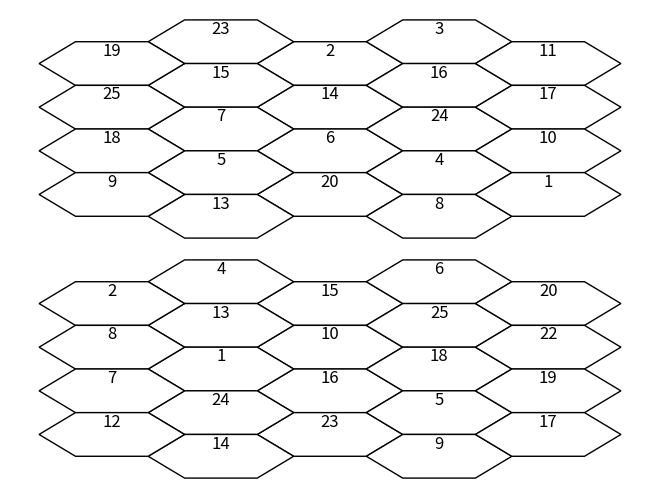
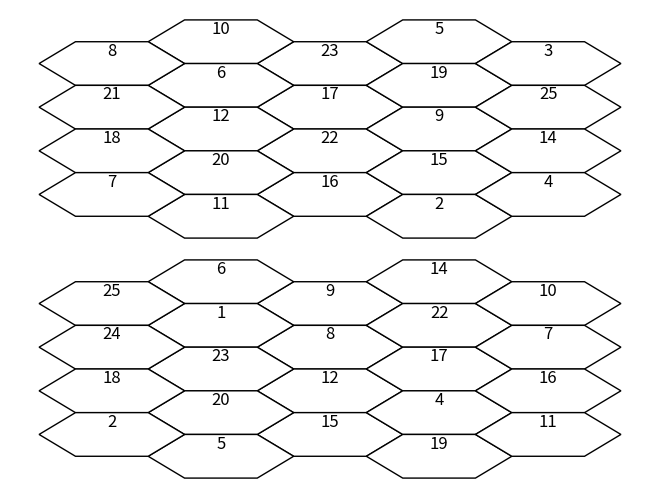
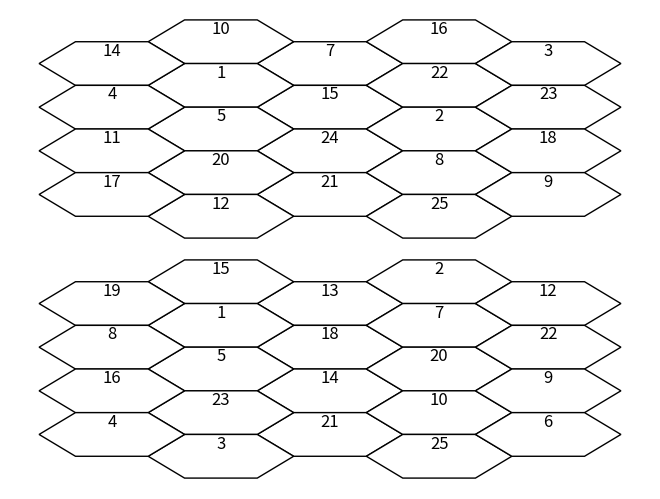
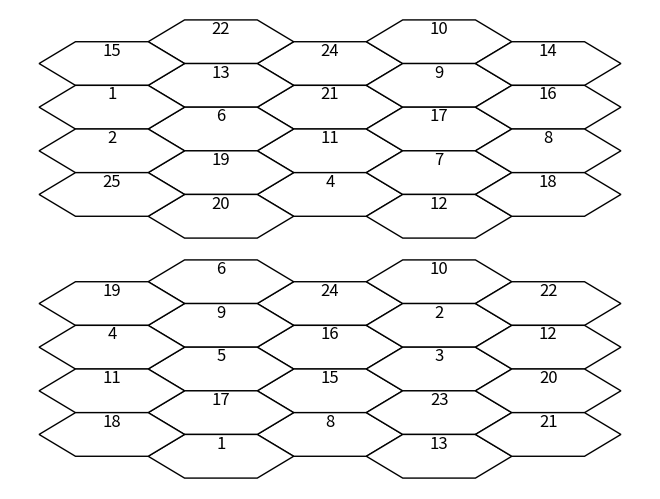

Generate these figures, in order, with matplotlib:

# Imports
#https://stackoverflow.com/questions/46525981/how-to-plot-x-y-z-coordinates-in-the-shape-of-a-hexagonal-grid
import matplotlib
from matplotlib.backends.backend_pdf import PdfPages
import matplotlib.pyplot as plt
from matplotlib.patches import RegularPolygon
matplotlib.use('Agg')  # Use the Agg backend for non-interactive environments
import numpy as np
import random

# Specify coordinates
coord = [

# center line top to bottom
[0, 2, -2],
[0, 1, -1],
[0, 0, 0],
[0, -1, 1],

# line right of center
[1, 2, -3],
[1, 1, -2],
[1, 0, -1],
[1, -1, 0],
[1, -2, 1],

# right most line
[2, 1, -3],
[2, 0, -2],
[2, -1, -1],
[2, -2, 0],

# line left of center
[-1, 3, -2],
[-1, 2, -1],
[-1, 1, 0],
[-1, 0, 1],
[-1, -1, 2],


# left most line
[-2, 3, -1],
[-2, 2, 0],
[-2, 1, 1],
[-2, 0, 2],

]

# Logic functions

# Creates 2 blockbusters plots and saves them to one figure
def create_2_plots():

	num_hex = 22
	num_missing = 3

	randomlist = random.sample(range(1,1+num_hex+num_missing), num_hex)
	labels = list(map(str, randomlist))

	randomlist2 = random.sample(range(1,1+num_hex+num_missing), num_hex)
	labels2 = list(map(str, randomlist2))

	# Horizontal cartesian coords
	hcoord = [c[0] for c in coord]
	# Vertical cartersian coords
	vcoord = [2. * np.sin(np.radians(60)) * (c[1] - c[2]) /3. for c in coord]

	fig, ax = plt.subplots(2,1)
	#ax[0].set_aspect('equal')
	#ax[1].set_aspect('equal')

	# Add some coloured hexagons
	for x, y, label in zip(hcoord, vcoord, labels):
		hex = RegularPolygon((x, y), numVertices=6, radius=2. / 3.,
							orientation=np.radians(30),
							facecolor='w', alpha=1, edgecolor='k')
		ax[0].add_patch(hex)

		# Also add a text label
		ax[0].text(x, y+0.35, label, ha='center', va='center', size=12)

	# Also add scatter points in hexagon centres
	ax[0].scatter(hcoord, vcoord, alpha=0) # Adds invisible centroids, not sure why its needed but it is

	# Add some coloured hexagons
	for x, y, label in zip(hcoord, vcoord, labels2):
		hex = RegularPolygon((x, y), numVertices=6, radius=2. / 3.,
							orientation=np.radians(30),
							facecolor='w', alpha=1, edgecolor='k')
		ax[1].add_patch(hex)

		# Also add a text label
		ax[1].text(x, y+0.35, label, ha='center', va='center', size=12)

	# Also add scatter points in hexagon centres
	ax[1].scatter(hcoord, vcoord, alpha=0) # Adds invisible centroids, not sure why its needed but it is

	ax[0].axis('off') # Remove unnecessary axis
	ax[1].axis('off') # Remove unnecessary axis

	# remove figure margins https://stackoverflow.com/questions/18619880/matplotlib-adjust-figure-margin
	plt.subplots_adjust(left=0, bottom=0, right=1, top=1, wspace=0, hspace=0)

	plt.close(fig)	# Close fig to produce more than 20 and save memory

	return fig

def create_pdf(num_pages):
	# Each page has 2 plots on it
	# Therefore if 6 people are playing 1 round 3 pages should be printed.

	print('CREATING PDF')

	pp = PdfPages(f'blockbuster-{num_pages}-pages.pdf')

	for i in range(num_pages):

		plot = create_2_plots()

		plot.set_size_inches([8.5,11])

		pp.savefig(plot) # bbox_inches='tight' can help full page with figure

	pp.close()

	print('PDF CREATED')

# Test functions
create_pdf(4)
